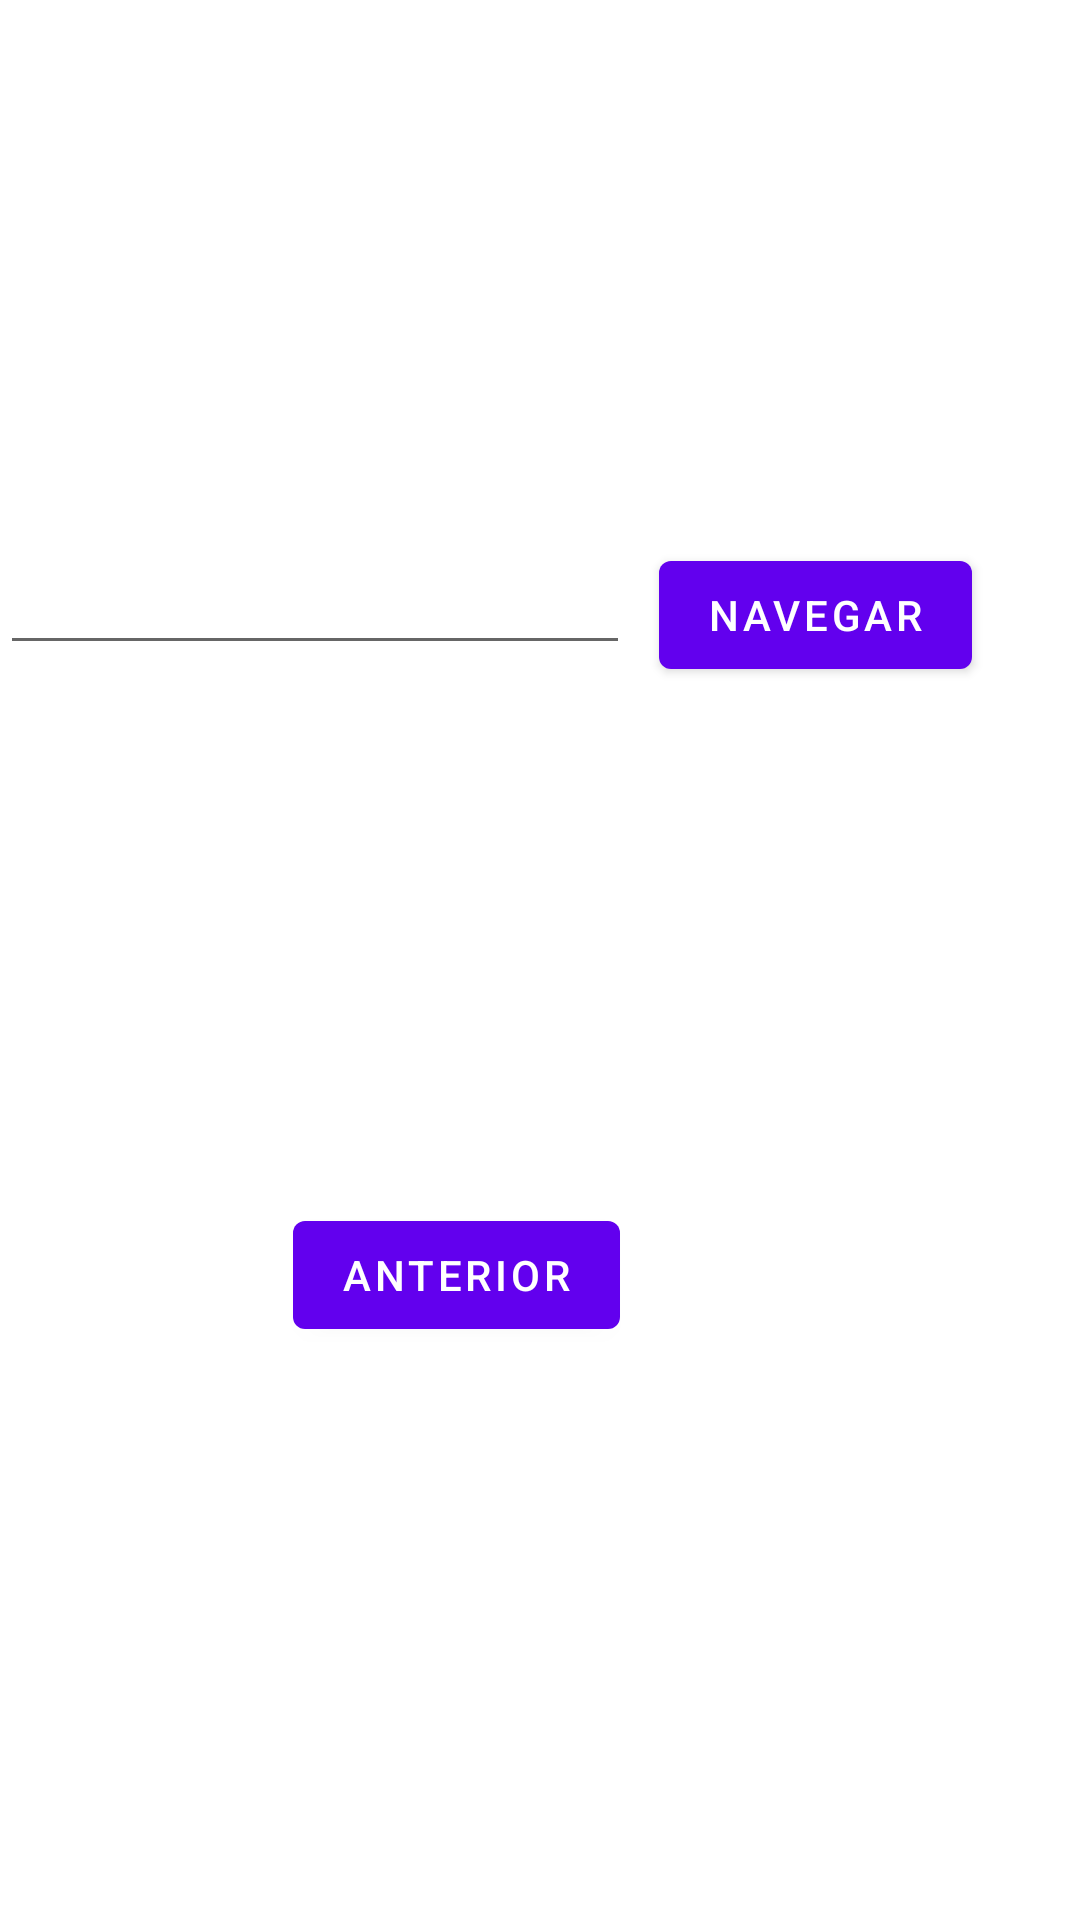

Reconstruct the res/layout file that produces this screen, plus the resources it refers to.
<!-- AndroidManifest.xml: application theme Theme.Prueba02 -->
<!-- res/layout/fragment_second.xml -->
<?xml version="1.0" encoding="utf-8"?>
<androidx.constraintlayout.widget.ConstraintLayout xmlns:android="http://schemas.android.com/apk/res/android"
    xmlns:app="http://schemas.android.com/apk/res-auto"
    xmlns:tools="http://schemas.android.com/tools"
    android:layout_width="match_parent"
    android:layout_height="match_parent"
    tools:context=".SecondFragment">

    <TextView
        android:id="@+id/textview_second"
        android:layout_width="wrap_content"
        android:layout_height="wrap_content"
        app:layout_constraintBottom_toTopOf="@id/button_second"
        app:layout_constraintEnd_toEndOf="parent"
        app:layout_constraintStart_toStartOf="parent"
        app:layout_constraintTop_toTopOf="parent" />

    <Button
        android:id="@+id/button_second"
        android:layout_width="wrap_content"
        android:layout_height="wrap_content"
        android:text="Anterior"
        app:layout_constraintBottom_toBottomOf="parent"
        app:layout_constraintEnd_toEndOf="parent"
        app:layout_constraintHorizontal_bias="0.389"
        app:layout_constraintStart_toStartOf="parent"
        app:layout_constraintTop_toBottomOf="@id/textview_second" />

    <Button
        android:id="@+id/btn_nav"
        android:layout_width="wrap_content"
        android:layout_height="wrap_content"
        android:layout_marginEnd="36dp"
        android:text="Navegar"
        app:layout_constraintBottom_toBottomOf="parent"
        app:layout_constraintEnd_toEndOf="parent"
        app:layout_constraintTop_toTopOf="parent"
        app:layout_constraintVertical_bias="0.306" />

    <EditText
        android:id="@+id/txt_navigate"
        android:layout_width="wrap_content"
        android:layout_height="wrap_content"
        android:ems="10"
        android:inputType="textPersonName"
        app:layout_constraintBottom_toTopOf="@+id/button_second"
        app:layout_constraintTop_toTopOf="parent"
        app:layout_constraintVertical_bias="0.501"
        tools:layout_editor_absoluteX="33dp" />

</androidx.constraintlayout.widget.ConstraintLayout>
<!-- resources referenced by this layout -->
<resources>
  <style name="Theme.Prueba02" parent="Theme.MaterialComponents.DayNight.DarkActionBar">
          
          <item name="colorPrimary">@color/purple_500</item>
          <item name="colorPrimaryVariant">@color/purple_700</item>
          <item name="colorOnPrimary">@color/white</item>
          
          <item name="colorSecondary">@color/teal_200</item>
          <item name="colorSecondaryVariant">@color/teal_700</item>
          <item name="colorOnSecondary">@color/black</item>
          
          <item name="android:statusBarColor">?attr/colorPrimaryVariant</item>
          
      </style>
  <!-- not gathered from this repository: default colours our renderer supplied (Android Studio template values) -->
  <color name="purple_500">#FF6200EE</color>
  <color name="purple_700">#FF3700B3</color>
  <color name="teal_200">#FF03DAC5</color>
  <color name="teal_700">#FF018786</color>
  <color name="black">#FF000000</color>
  <color name="white">#FFFFFFFF</color>
</resources>
